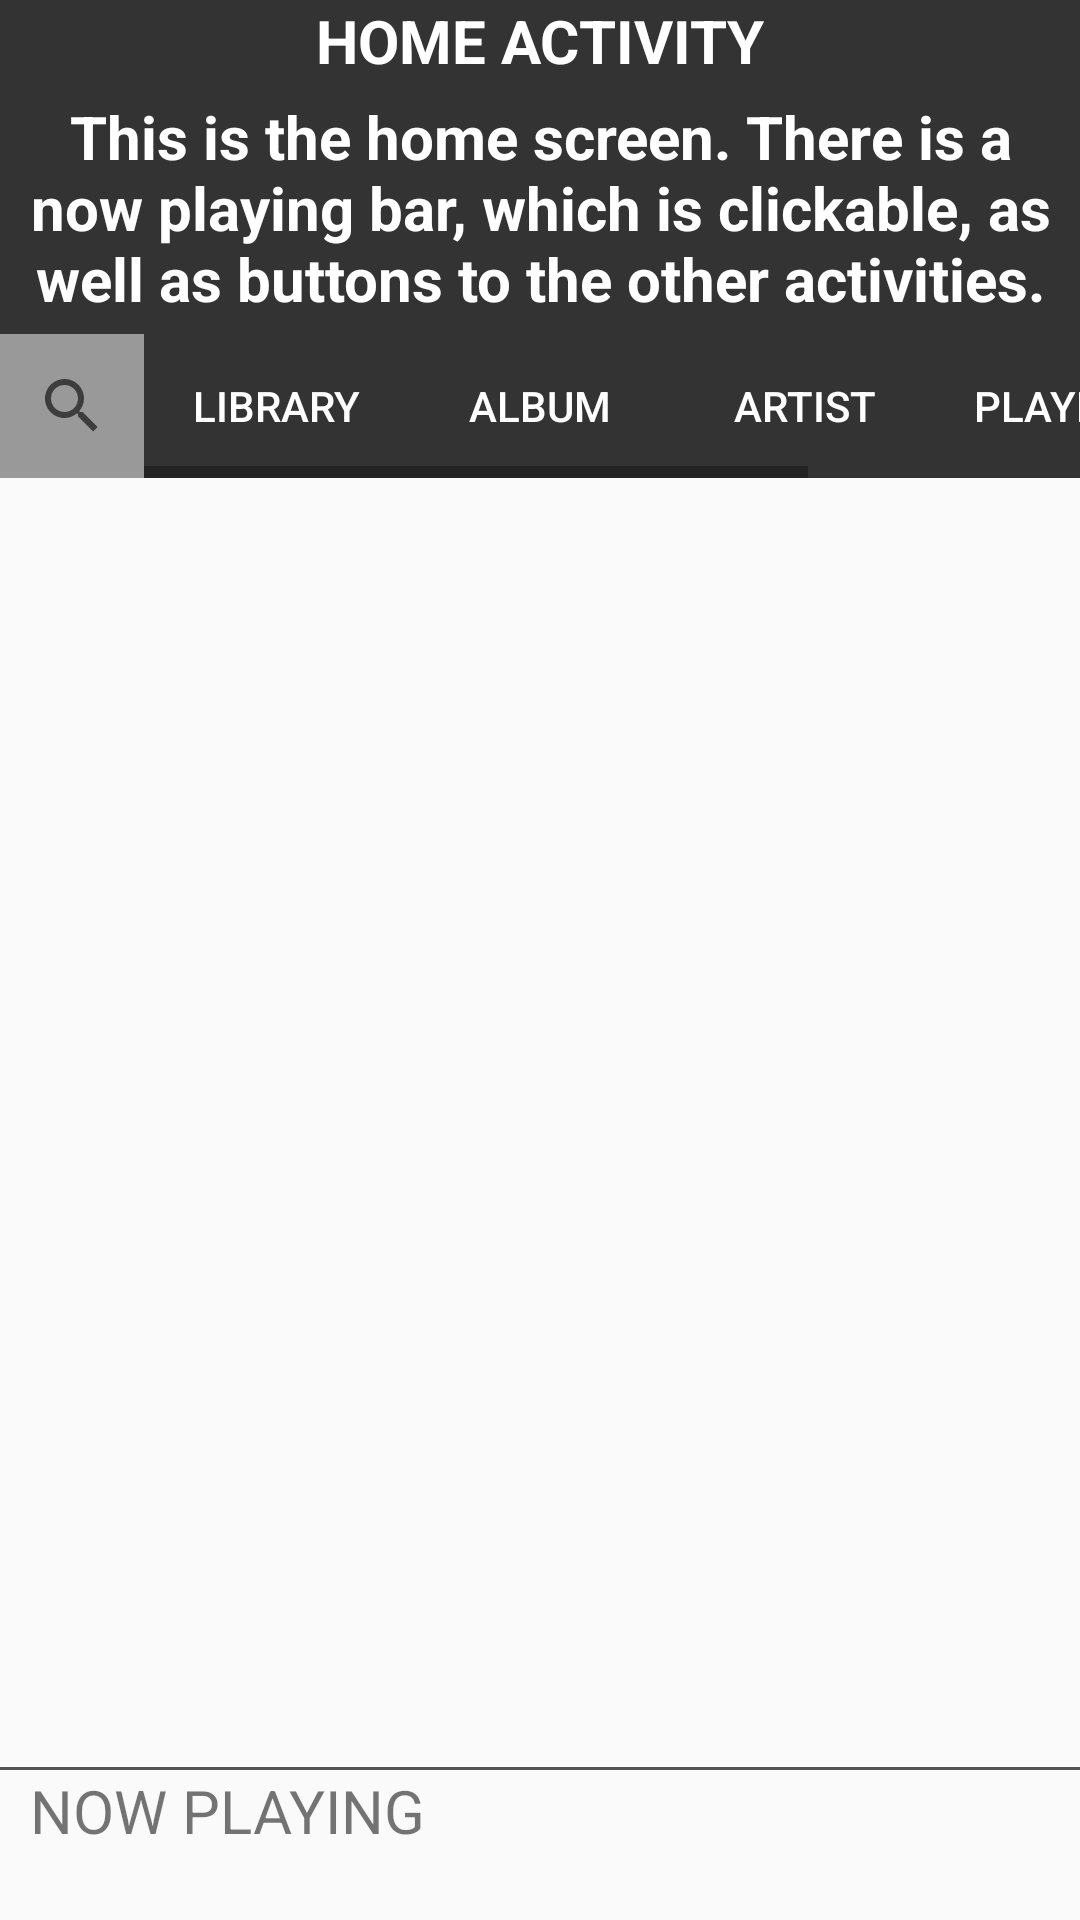

Reconstruct the res/layout file that produces this screen, plus the resources it refers to.
<!-- AndroidManifest.xml: application theme AppTheme -->
<!-- res/layout/activity_main.xml -->
<?xml version="1.0" encoding="utf-8"?>

<RelativeLayout
    xmlns:android="http://schemas.android.com/apk/res/android"
    xmlns:tools="http://schemas.android.com/tools"
    android:layout_width="match_parent"
    android:layout_height="match_parent"
    tools:context="com.example.android.project_4.MainActivity">

    <TextView
        android:id="@+id/label"
        style="@style/activityLabel"
        android:text="@string/home_label"/>

    <TextView
        android:id="@+id/describeText"
        style="@style/activityLabel"
        android:padding="5dp"
        android:layout_below="@+id/label"
        android:text="@string/mainDescription"/>


    <LinearLayout
        android:background="#999"
        android:layout_width="match_parent"
        android:layout_height="wrap_content"
        android:orientation="horizontal"
        android:id="@+id/linearLayout"
        android:layout_below="@+id/describeText"
        android:layout_alignParentStart="true">

        <SearchView
            android:id="@+id/search_bar"
            android:clickable="false"
            android:layout_width="wrap_content"
            android:layout_height="wrap_content"
            android:queryHint="Search Library">
        </SearchView>

        <HorizontalScrollView
            android:layout_width="match_parent"
            android:layout_height="match_parent">

            <LinearLayout
                android:layout_width="match_parent"
                android:layout_height="match_parent"
                android:orientation="horizontal">

                <Button
                    android:id="@+id/libraryButton"
                    style="@style/buttonTheme"
                    android:text="@string/library_text"/>
                <Button
                    android:id="@+id/albumButton"
                    style="@style/buttonTheme"
                    android:text="@string/album_text"/>
                <Button
                    android:id="@+id/artistButton"
                    style="@style/buttonTheme"
                    android:text="@string/artist_text"/>
                <Button
                    android:id="@+id/playlistButton"
                    style="@style/buttonTheme"
                    android:text="@string/playlist_text"/>
                <Button
                    android:id="@+id/paymentButton"
                    style="@style/buttonTheme"
                    android:text="@string/payment_text"/>

            </LinearLayout>
        </HorizontalScrollView>

    </LinearLayout>

    <View
        android:layout_width="match_parent"
        android:layout_height="1dp"
        android:layout_above="@+id/nowPlaying"
        android:background="#555">
    </View>

    <RelativeLayout
        android:id="@+id/nowPlaying"
        android:layout_width="match_parent"
        android:layout_height="50dp"
        android:clickable="true"
        android:layout_alignParentBottom="true">


        <ImageView
            android:id="@+id/art"
            android:layout_width="wrap_content"
            android:layout_height="wrap_content"
            android:layout_alignParentLeft="true" />
        <TextView
            android:layout_width="wrap_content"
            android:layout_height="wrap_content"
            android:text="@string/nowplaying_text"
            android:layout_marginLeft="10dp"
            android:textSize="20sp"
            android:layout_above="@+id/songName"/>

        <TextView
            android:id="@+id/songName"
            android:layout_width="wrap_content"
            android:layout_height="wrap_content"
            android:textSize="15sp"
            android:layout_marginLeft="10dp"
            android:layout_marginBottom="5dp"
            android:layout_alignParentBottom="true"/>

        <ImageView
            android:id="@+id/playButton"
            android:layout_width="wrap_content"
            android:src="@drawable/play"
            android:layout_height="wrap_content"
            android:layout_alignParentRight="true"
            android:layout_margin="10dp"/>
    </RelativeLayout>
</RelativeLayout>
<!-- resources referenced by this layout -->
<resources>
  <string name="album_text">ALBUM</string>
  <string name="artist_text">ARTIST</string>
  <string name="home_label">HOME ACTIVITY</string>
  <string name="library_text">LIBRARY</string>
  <string name="mainDescription">This is the home screen. There is a now playing bar, which is clickable, as well as buttons to the other activities.</string>
  <string name="nowplaying_text">NOW PLAYING</string>
  <string name="payment_text">PAYMENT</string>
  <string name="playlist_text">PLAYLIST</string>
  <style name="activityLabel">
          <item name="android:layout_width">match_parent</item>
          <item name="android:layout_height">wrap_content</item>
          <item name="android:layout_gravity">center_horizontal</item>
          <item name="android:textAlignment">center</item>
  
          <item name="android:textSize">20sp</item>
          <item name="android:textStyle">bold</item>
          <item name="android:background">@color/colorMenu</item>
          <item name="android:textColor">@color/white</item>
      </style>
  <style name="buttonTheme" parent="Widget.AppCompat.Button.Borderless">
          <item name="android:layout_weight">1</item>
          <item name="android:layout_width">0dp</item>
          <item name="android:layout_height">match_parent</item>
          <item name="android:background">#333</item>
          <item name="android:textColor">#fff</item>
      </style>
  <style name="AppTheme" parent="Theme.AppCompat.Light">
          
          <item name="colorPrimary">@color/colorPrimary</item>
          <item name="colorPrimaryDark">@color/colorPrimaryDark</item>
          <item name="colorAccent">@color/colorAccent</item>
      </style>
  <color name="colorMenu">#333</color>
  <color name="white">#fff</color>
  <color name="colorPrimary">#222</color>
  <color name="colorPrimaryDark">#000</color>
  <color name="colorAccent">#FF4081</color>
</resources>
